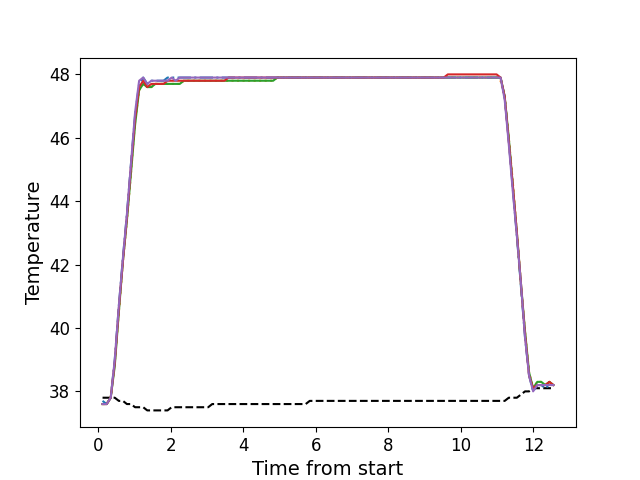

The data file committed next to this chart (first rows):
, times, neutral, z1, z2, z3, z4, z5
0, 0.1151, 37.8, 37.7, 37.6, 37.6, 37.6, 37.6
1, 0.2278, 37.8, 37.6, 37.6, 37.6, 37.6, 37.6
2, 0.3404, 37.8, 37.8, 37.8, 37.8, 37.8, 37.8
3, 0.452, 37.8, 39.0, 38.9, 38.8, 38.9, 39.0
4, 0.5646, 37.7, 40.7, 40.5, 40.5, 40.6, 40.7
5, 0.6763, 37.7, 42.2, 42.1, 42.1, 42.1, 42.2
6, 0.7879, 37.6, 43.6, 43.4, 43.4, 43.5, 43.6
7, 0.9006, 37.6, 45.2, 44.9, 44.9, 45.1, 45.2
8, 1.012, 37.5, 46.7, 46.5, 46.4, 46.6, 46.8
9, 1.124, 37.5, 47.7, 47.5, 47.5, 47.6, 47.8
10, 1.237, 37.5, 47.9, 47.7, 47.7, 47.8, 47.9
11, 1.348, 37.4, 47.7, 47.6, 47.6, 47.6, 47.7
12, 1.461, 37.4, 47.8, 47.6, 47.6, 47.7, 47.8
13, 1.573, 37.4, 47.8, 47.7, 47.7, 47.7, 47.8
14, 1.685, 37.4, 47.8, 47.7, 47.7, 47.7, 47.8
15, 1.797, 37.4, 47.8, 47.7, 47.7, 47.7, 47.8
16, 1.909, 37.4, 47.9, 47.7, 47.7, 47.8, 47.8
17, 2.021, 37.5, 47.9, 47.7, 47.7, 47.8, 47.9
18, 2.134, 37.5, 47.9, 47.7, 47.7, 47.8, 47.8
19, 2.245, 37.5, 47.9, 47.7, 47.7, 47.8, 47.9
20, 2.357, 37.5, 47.9, 47.8, 47.8, 47.8, 47.9
21, 2.469, 37.5, 47.9, 47.8, 47.8, 47.8, 47.9
22, 2.582, 37.5, 47.9, 47.8, 47.8, 47.8, 47.9
23, 2.694, 37.5, 47.9, 47.8, 47.8, 47.8, 47.9
24, 2.805, 37.5, 47.9, 47.8, 47.8, 47.8, 47.9
25, 2.918, 37.5, 47.9, 47.8, 47.8, 47.8, 47.9
26, 3.03, 37.5, 47.9, 47.8, 47.8, 47.8, 47.9
27, 3.141, 37.6, 47.9, 47.8, 47.8, 47.8, 47.9
28, 3.254, 37.6, 47.9, 47.8, 47.8, 47.8, 47.9
29, 3.365, 37.6, 47.9, 47.8, 47.8, 47.8, 47.9
30, 3.478, 37.6, 47.9, 47.8, 47.8, 47.8, 47.9
31, 3.589, 37.6, 47.9, 47.8, 47.8, 47.9, 47.9
32, 3.702, 37.6, 47.9, 47.8, 47.8, 47.9, 47.9
33, 3.814, 37.6, 47.9, 47.8, 47.8, 47.9, 47.9
34, 3.926, 37.6, 47.9, 47.8, 47.8, 47.9, 47.9
35, 4.038, 37.6, 47.9, 47.8, 47.8, 47.9, 47.9
36, 4.151, 37.6, 47.9, 47.8, 47.8, 47.9, 47.9
37, 4.262, 37.6, 47.9, 47.8, 47.8, 47.9, 47.9
38, 4.374, 37.6, 47.9, 47.8, 47.8, 47.9, 47.9
39, 4.486, 37.6, 47.9, 47.8, 47.8, 47.9, 47.9
40, 4.598, 37.6, 47.9, 47.8, 47.8, 47.9, 47.9
41, 4.711, 37.6, 47.9, 47.8, 47.8, 47.9, 47.9
42, 4.822, 37.6, 47.9, 47.8, 47.8, 47.9, 47.9
43, 4.935, 37.6, 47.9, 47.9, 47.9, 47.9, 47.9
44, 5.047, 37.6, 47.9, 47.9, 47.9, 47.9, 47.9
45, 5.158, 37.6, 47.9, 47.9, 47.9, 47.9, 47.9
46, 5.271, 37.6, 47.9, 47.9, 47.9, 47.9, 47.9
47, 5.383, 37.6, 47.9, 47.9, 47.9, 47.9, 47.9
48, 5.495, 37.6, 47.9, 47.9, 47.9, 47.9, 47.9
49, 5.607, 37.6, 47.9, 47.9, 47.9, 47.9, 47.9
50, 5.719, 37.6, 47.9, 47.9, 47.9, 47.9, 47.9
51, 5.831, 37.7, 47.9, 47.9, 47.9, 47.9, 47.9
52, 5.943, 37.7, 47.9, 47.9, 47.9, 47.9, 47.9
53, 6.054, 37.7, 47.9, 47.9, 47.9, 47.9, 47.9
54, 6.168, 37.7, 47.9, 47.9, 47.9, 47.9, 47.9
55, 6.279, 37.7, 47.9, 47.9, 47.9, 47.9, 47.9
56, 6.392, 37.7, 47.9, 47.9, 47.9, 47.9, 47.9
57, 6.503, 37.7, 47.9, 47.9, 47.9, 47.9, 47.9
58, 6.616, 37.7, 47.9, 47.9, 47.9, 47.9, 47.9
59, 6.727, 37.7, 47.9, 47.9, 47.9, 47.9, 47.9
... 52 more rows
